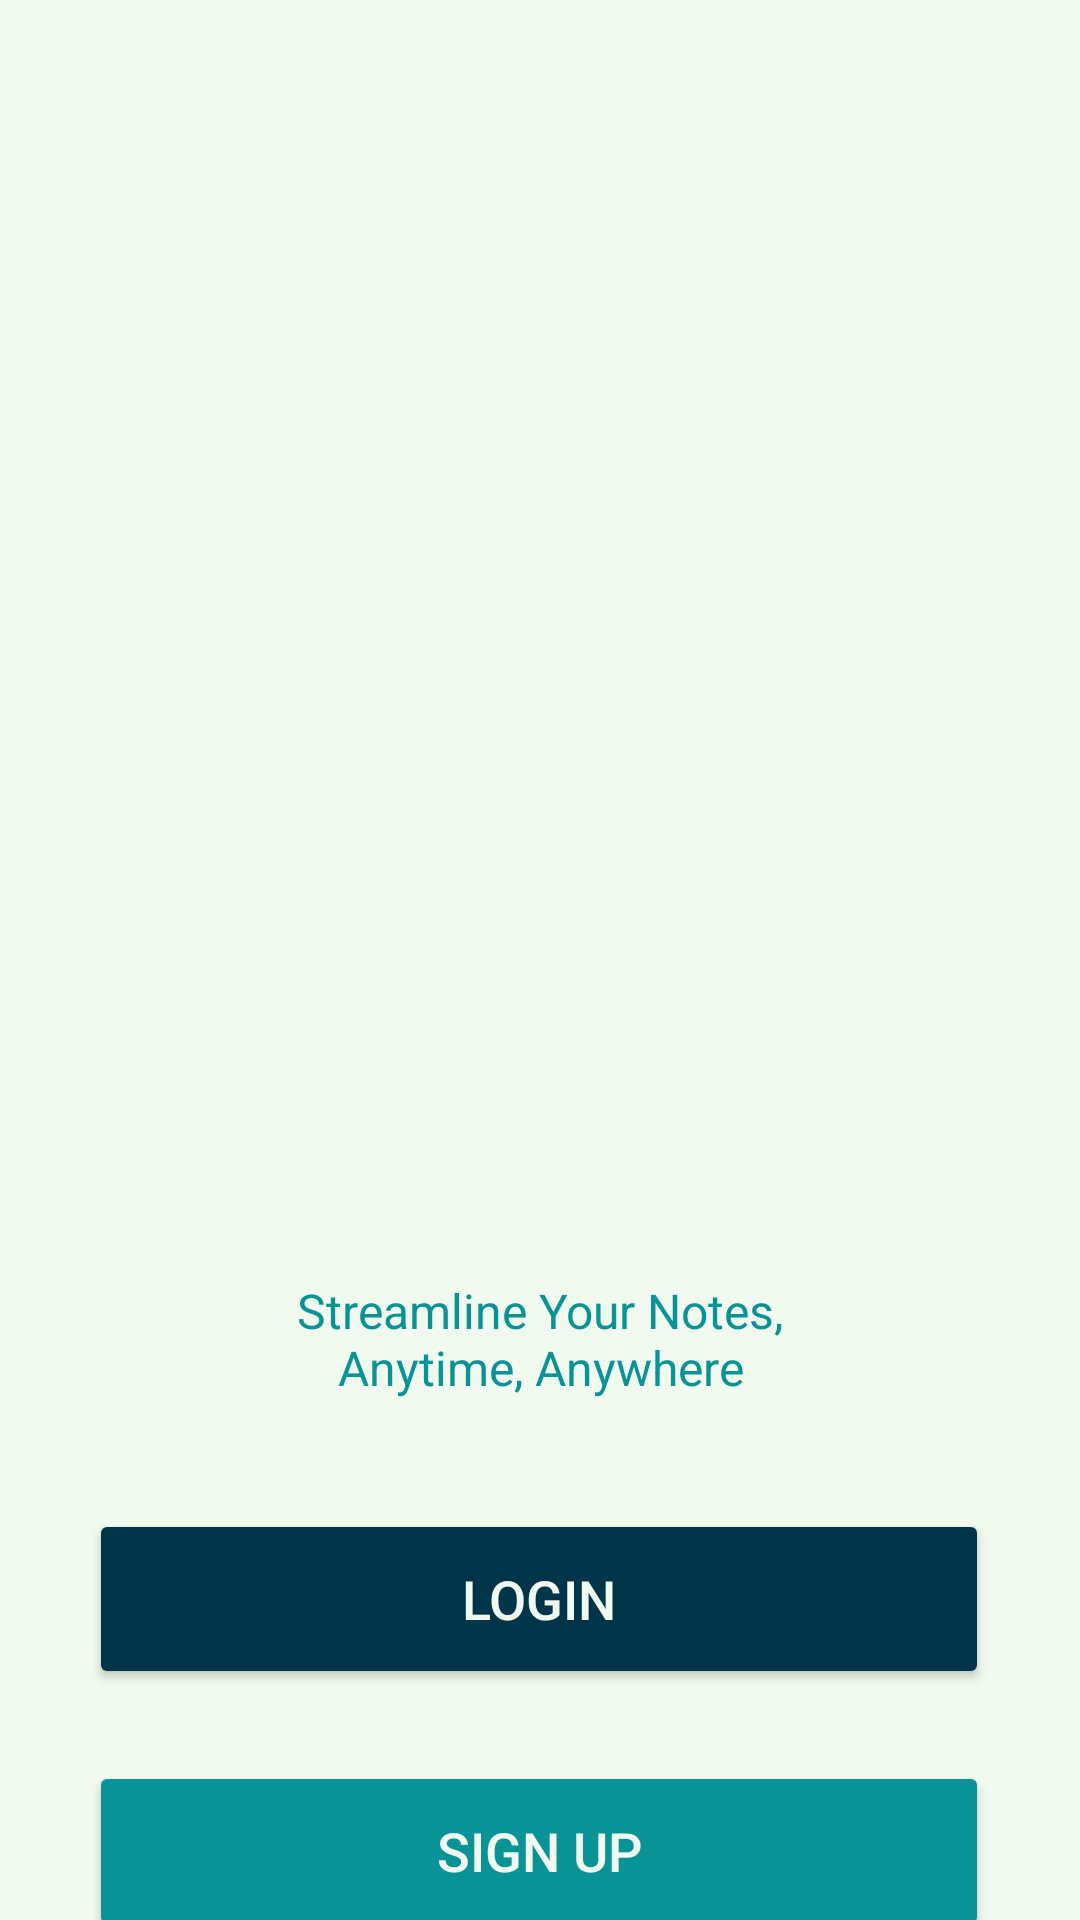

Write the Android layout XML for this screen, with the resource values it uses.
<!-- AndroidManifest.xml: application theme Theme.KASKA -->
<!-- res/layout/activity_welcome.xml -->
<?xml version="1.0" encoding="utf-8"?>
<androidx.constraintlayout.widget.ConstraintLayout
    xmlns:android="http://schemas.android.com/apk/res/android"
    xmlns:app="http://schemas.android.com/apk/res-auto"
    xmlns:tools="http://schemas.android.com/tools"
    android:layout_width="match_parent"
    android:layout_height="match_parent"
    android:background="#F1FAEE"
    tools:context=".WelcomeActivity">

    <ImageView
        android:id="@+id/imageLogo"
        android:layout_width="350dp"
        android:layout_height="350dp"
        android:layout_marginTop="60dp"
        android:contentDescription="App Logo"
        android:src="@drawable/kaska_2"
        app:layout_constraintEnd_toEndOf="parent"
        app:layout_constraintHorizontal_bias="0.491"
        app:layout_constraintStart_toStartOf="parent"
        app:layout_constraintTop_toTopOf="parent" />

    <TextView
        android:id="@+id/textTagline"
        android:layout_width="195dp"
        android:layout_height="45dp"
        android:layout_marginTop="16dp"
        android:text="Streamline Your Notes, Anytime, Anywhere"
        android:textAlignment="center"
        android:textColor="#0A9396"
        android:textSize="16sp"
        app:layout_constraintEnd_toEndOf="parent"
        app:layout_constraintStart_toStartOf="parent"
        app:layout_constraintTop_toBottomOf="@+id/imageLogo" />

    <Button
        android:id="@+id/btnLogin"
        android:layout_width="300dp"
        android:layout_height="60dp"
        android:layout_marginTop="32dp"
        android:backgroundTint="#003549"
        android:text="Login"
        android:textColor="#F1FAEE"
        android:textSize="18sp"
        app:layout_constraintEnd_toEndOf="parent"
        app:layout_constraintHorizontal_bias="0.495"
        app:layout_constraintStart_toStartOf="parent"
        app:layout_constraintTop_toBottomOf="@+id/textTagline" />

    <Button
        android:id="@+id/btnSignUp"
        android:layout_width="300dp"
        android:layout_height="60dp"
        android:layout_marginTop="24dp"
        android:backgroundTint="#0A9396"
        android:text="Sign Up"
        android:textColor="#F1FAEE"
        android:textSize="18sp"
        app:layout_constraintEnd_toEndOf="parent"
        app:layout_constraintHorizontal_bias="0.495"
        app:layout_constraintStart_toStartOf="parent"
        app:layout_constraintTop_toBottomOf="@id/btnLogin" />



</androidx.constraintlayout.widget.ConstraintLayout>
<!-- resources referenced by this layout -->
<resources>
  <!-- drawable kaska_2: png bitmap (mipmap-hdpi, 62963 bytes) -->
  <style name="Theme.KASKA" parent="Base.Theme.KASKA" />
  <style name="Base.Theme.KASKA" parent="Theme.Material3.DayNight.NoActionBar">
          
          
      </style>
</resources>
